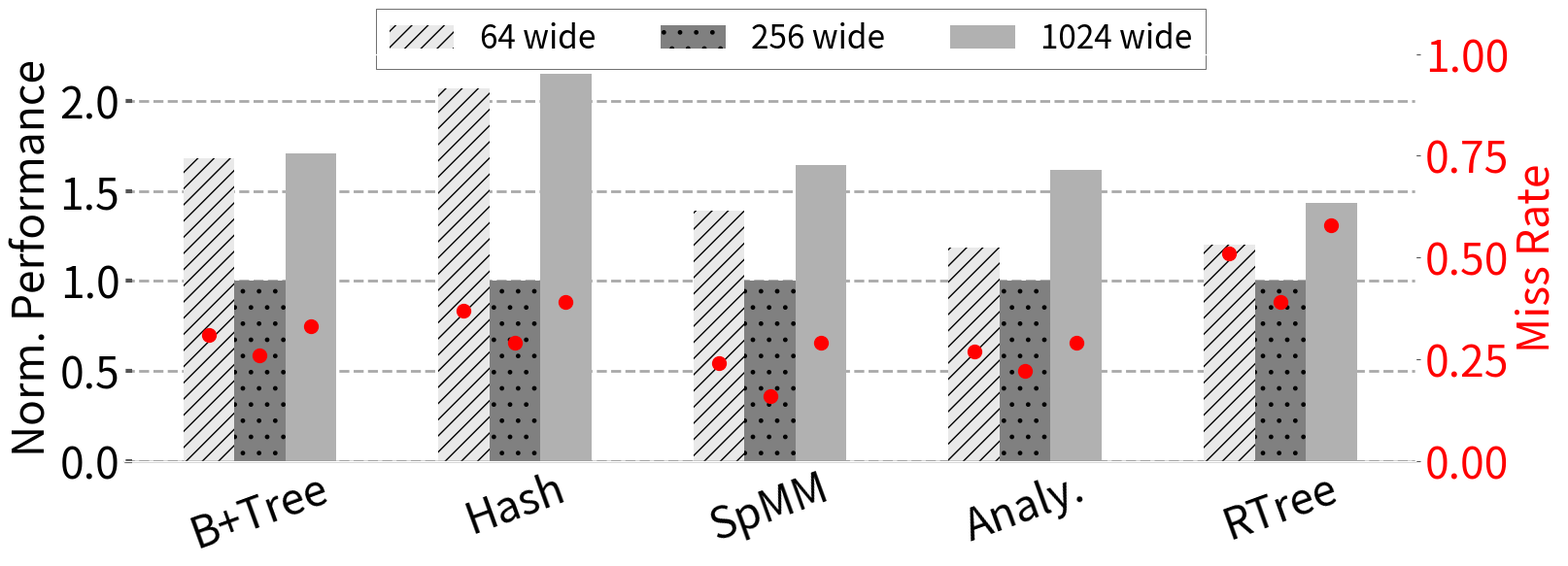

The matplotlib source for this figure: (Note: this script raises an exception after producing the figure.)
import sys

import math
from scipy.stats import gmean



import matplotlib.pyplot as plt
import matplotlib as mpl
import matplotlib
import numpy as np
from matplotlib.backends.backend_pdf import PdfPages
from matplotlib.ticker import MultipleLocator
from random import randint
from matplotlib.backends.backend_pdf import PdfPages
from matplotlib.backends.backend_pdf import PdfPages
import matplotlib.ticker as ticker
import csv

print(sys.path)

# from palettable.colorbrewer.sequential import YlGnBu_5

mpl.rc('font', family='sans-serif')
matplotlib.style.use('ggplot')

font = 32
X_AXIS_name = []
X_AXIS = np.linspace(0.1, 0.9, 9)




stream =[]
metal=[]
cache =[]

# font = 16

BM_name = ["B+Tree","Hash","SpMM","Analy.","RTree"]
metal = ([60.8, 57.3,62.1,69.8,52.7])
sbit_cache = (([3.11,2.3,4.33,4.47,1.92]))
ebit_cache = (([5.23,4.76,6.01,5.3,2.31]))
tbit_cache = (([3.06,2.21,3.66,3.28,1.61]))
sbit_mr = (([0.31,0.37,0.24,0.27,0.51]))
ebit_mr=(([0.26,0.29,0.16,0.22,0.39]))
tbit_mr = ([0.33,0.39,0.29,0.29,0.58])
# scaling=([1,3.17,4.32,3.62])
X_AXIS = np.linspace(1,len(BM_name),len(BM_name))


fig,ax=plt.subplots(figsize=(16, 6))
ax.set_facecolor('w')
ax.set_axisbelow(True)
ax.spines['bottom'].set_color('k')
plt.grid(linestyle='--', linewidth=2, which='major', color='darkgray')
plt.gca().xaxis.grid(False)
plt.gca().yaxis.grid(True)

ax.tick_params(axis='y', which='minor', left=False)
plt.tick_params(axis='both', which='major', direction='in', length=6, width=3)
plt.xticks(X_AXIS ,ha= 'center', color='k', rotation = 20)
plt.xticks(size=font, va="top")
plt.yticks(fontsize = font, color='k')


xticks_minor = [ 0 ]

ax.set_xticks( xticks_minor, minor=True )

ax.tick_params( axis='x', which='minor', direction='out', length=40, width =3 )
# plt.yticks(fontsize = font, color='k')

ax.set_xticklabels(BM_name)

ax2 = ax.twinx()
plt.gca().yaxis.grid(False)

summ=0
ax.bar([i - 0.2 for i in X_AXIS], [1/((sbit_cache[i])/ebit_cache[i]) for i,X in  enumerate(sbit_cache)], hatch = "//", width  = 0.2, color = "#e9e9e9")
ax.bar([i + 0.0 for i in X_AXIS], [1/((ebit_cache[i])/ebit_cache[i]) for i,X in  enumerate(ebit_cache)], hatch = ".", width  = 0.2, color = "gray")
ax.bar([i + 0.2 for i in X_AXIS], [1/((tbit_cache[i])/ebit_cache[i] )for i,X in  enumerate(tbit_cache)], width  = 0.2, color = "#b1b1b1")
ax2.plot([i - 0.2 for i in X_AXIS], [sbit_mr[i] for i,X in  enumerate(sbit_mr)],color = "r",marker="o",markersize=10,linestyle="none")
ax2.plot([i + 0.0 for i in X_AXIS], [ebit_mr[i] for i,X in  enumerate(ebit_mr)], color = "r",marker="o",markersize=10,linestyle="none")
ax2.plot([i + 0.2 for i in X_AXIS], [tbit_mr[i] for i,X in  enumerate(tbit_mr)], color = "r",marker="o",markersize=10,linestyle="none")
# )], width  = 0.2, color = "#b1b1b1")


# plt.bar([i + 0.4 for i in X_AXIS], [(X/stream[i])*scaling[0] for i,X in  enumerate(stream)], hatch = "//", width  = 0.2, color = "black")
# for i in range(len(cache)):
#     summ = summ + (stream[i]/metal[i])
# print()
# print()
# avg=(summ*scaling[2])/(10*scaling[0])
# print("avg is",avg)

#geometric mean

# prod=1
# met=([0, 0, 0 , 0, 0,0,0, 0,0,0])
# for i,X in  enumerate(stream):
#     met[i] = (X/metal[i])*scaling[2] 
#     prod=prod*met[i]
# geomean=math.pow(prod,len(stream))
# print("trial",geomean)

# #calculate geometric mean
# geom=gmean(met)

# # plt.plot(0, y, '-r', label='y=2x+1')
# with open('hbm_Values', 'w') as f:
#     # f.writelines(lines)

#     f.write("metal:\n")

#     for i in range(len(metal)):
#         f.write(str((stream[i]/metal[i])*scaling[2]))
#         f.write("\n")
#     f.write("cache:\n")
#     for i in range(len(cache)):
#         f.write(str((stream[i]/cache[i])*scaling[1]))
#         f.write("\n")
#     f.write("stream:\n")
#     for i in range(len(stream)):
#         f.write(str((stream[i]/stream[i])*scaling[0]))
#         f.write("\n")
# f.close()
# plt.bar([i - 0.20 for i in X_AXIS], [X/metal[i] for i,X in  enumerate(stream)], hatch = "--", width  = 0.2, color = "black", height=1.6)
# plt.bar([i + 0.05 for i in X_AXIS], [X/cache[i] for i,X in  enumerate(stream)], hatch = "||", width  = 0.2, color = "#C5C5C5", height=1.6)
# plt.bar([i + 0.25 for i in X_AXIS], [X/stream[i] for i,X in  enumerate(stream)], hatch = "--", width  = 0.2, color = "#D3D3D3", height=1.6)

# plt.title('Runtime Comparision', size =font)
legend = ["64 wide","256 wide", "1024 wide"]
ax.legend(legend, fontsize=24, loc='best', ncol = 4, frameon=True,
           facecolor='w', edgecolor='k', fancybox=False, bbox_to_anchor=(0.85, 1.15))
# plt.axhline(geom, color = 'r', linestyle = 'dotted',linewidth=2)

ax2.set_ylabel('Miss Rate', color='r',fontsize=font)
ax2.yaxis.set_tick_params(labelsize=font,labelcolor="r")
ax.set_ylabel('Norm. Performance', size=font, color='k')
# ax2.tick_params(axis='y', which='minor', left=False)
# plt.ylim(0, 3.0)
ax2.set_ylim(0,1)# plt.ylim([0,25])
# plt.xlabel('Benchmark', size = font, color='k')

# plt.annotate("4-way",     (0.16,-0.3), xycoords='axes fraction', textcoords='offset points', va='top', size = font ,weight='bold')

# plt.annotate("Hash\nTable",(0.37,-0.2), xycoords='axes fraction', textcoords='offset points', va='top', size = font ,weight='bold')
# plt.annotate("8-way",   (0.47,-0.3), xycoords='axes fraction', textcoords='offset points', va='top', size = font,weight='bold')
# plt.annotate("SpMM",   (0.9,-0.2), xycoords='axes fraction', textcoords='offset points', va='top', size = font,weight='bold')
# plt.annotate("16-way",   (0.78,-0.3), xycoords='axes fraction', textcoords='offset points', va='top', size = font,weight='bold')
plt.tight_layout()
# Uncomment to savefig
plt.savefig('./Plots/pdfs/sa_ixc_bs.pdf')
plt.show()
